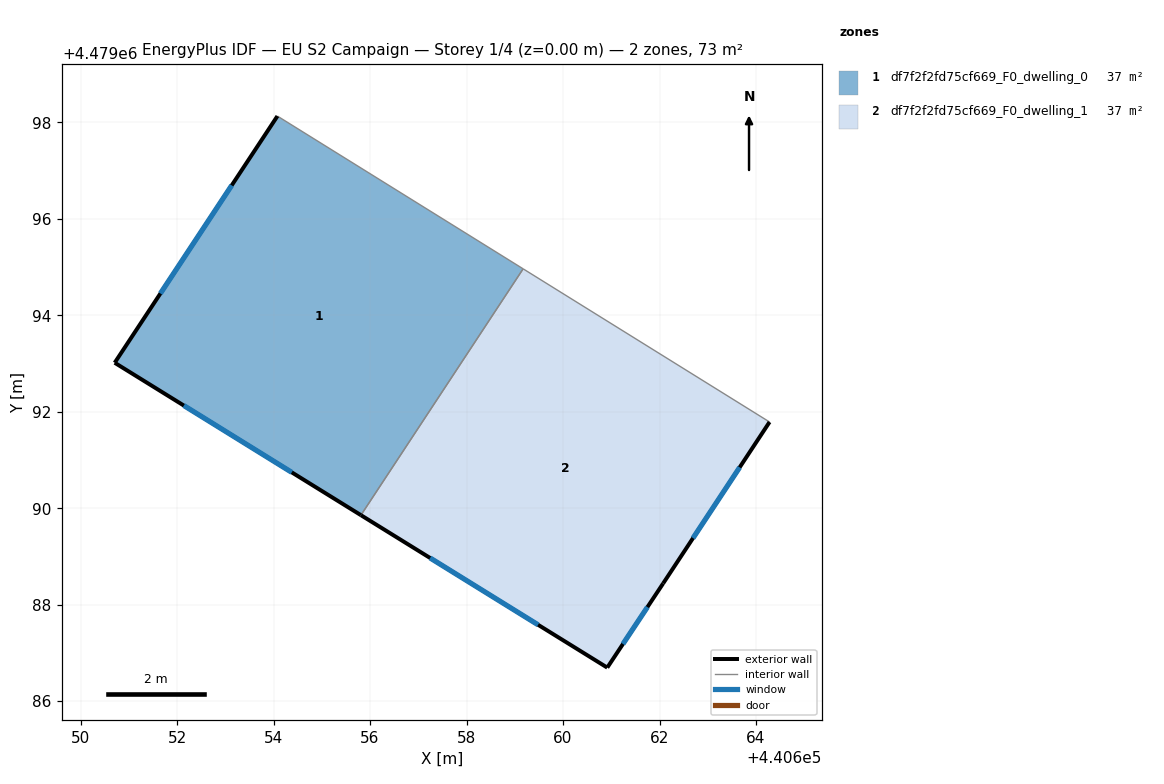
=== STOREY PLAN SPEC (per zone: floor XY polygon, exterior-wall plan segments, windows/doors) ===
zone 1: df7f2f2fd75cf669_F0_dwelling_0  (36.7 m²)
  floor: (440655.81, 4479089.86) (440659.17, 4479094.96) (440654.08, 4479098.13) (440650.71, 4479093.01)
  exterior wall: (440655.81, 4479089.86) – (440650.71, 4479093.01)  [6.0 m]
    window: (440654.38, 4479090.74) – (440652.14, 4479092.13)  [3.5 m²]
  exterior wall: (440650.71, 4479093.01) – (440654.08, 4479098.13)  [6.1 m]
    window: (440651.65, 4479094.45) – (440653.13, 4479096.69)  [3.5 m²]
  interior walls: 2
zone 2: df7f2f2fd75cf669_F0_dwelling_1  (36.7 m²)
  floor: (440662.08, 4479088.44) (440664.28, 4479091.79) (440659.17, 4479094.96) (440655.81, 4479089.86) (440660.92, 4479086.70)
  exterior wall: (440662.08, 4479088.44) – (440660.92, 4479086.70)  [2.1 m]
    window: (440661.75, 4479087.95) – (440661.24, 4479087.19)  [1.2 m²]
  exterior wall: (440660.92, 4479086.70) – (440655.81, 4479089.86)  [6.0 m]
    window: (440659.48, 4479087.58) – (440657.25, 4479088.97)  [3.5 m²]
  exterior wall: (440664.28, 4479091.79) – (440662.08, 4479088.44)  [4.0 m]
    window: (440663.66, 4479090.85) – (440662.69, 4479089.38)  [2.3 m²]
  interior walls: 2

=== DERIVED (storey summary) ===
Building: EU S2 Campaign
Storey: 1 of 4  (floor level z = 0.00 m)
Storey gross floor area: 73.4 m²
Zones on this storey: 2
  - df7f2f2fd75cf669_F0_dwelling_0: floor 36.7 m²; exterior wall 12.1 m (36.4 m²); 2 window(s) 7.0 m²; WWR 19.2%
  - df7f2f2fd75cf669_F0_dwelling_1: floor 36.7 m²; exterior wall 12.1 m (36.3 m²); 3 window(s) 7.0 m²; WWR 19.2%
Zone adjacency (shared interzone walls):
  - df7f2f2fd75cf669_F0_dwelling_0 ↔ df7f2f2fd75cf669_F0_dwelling_1